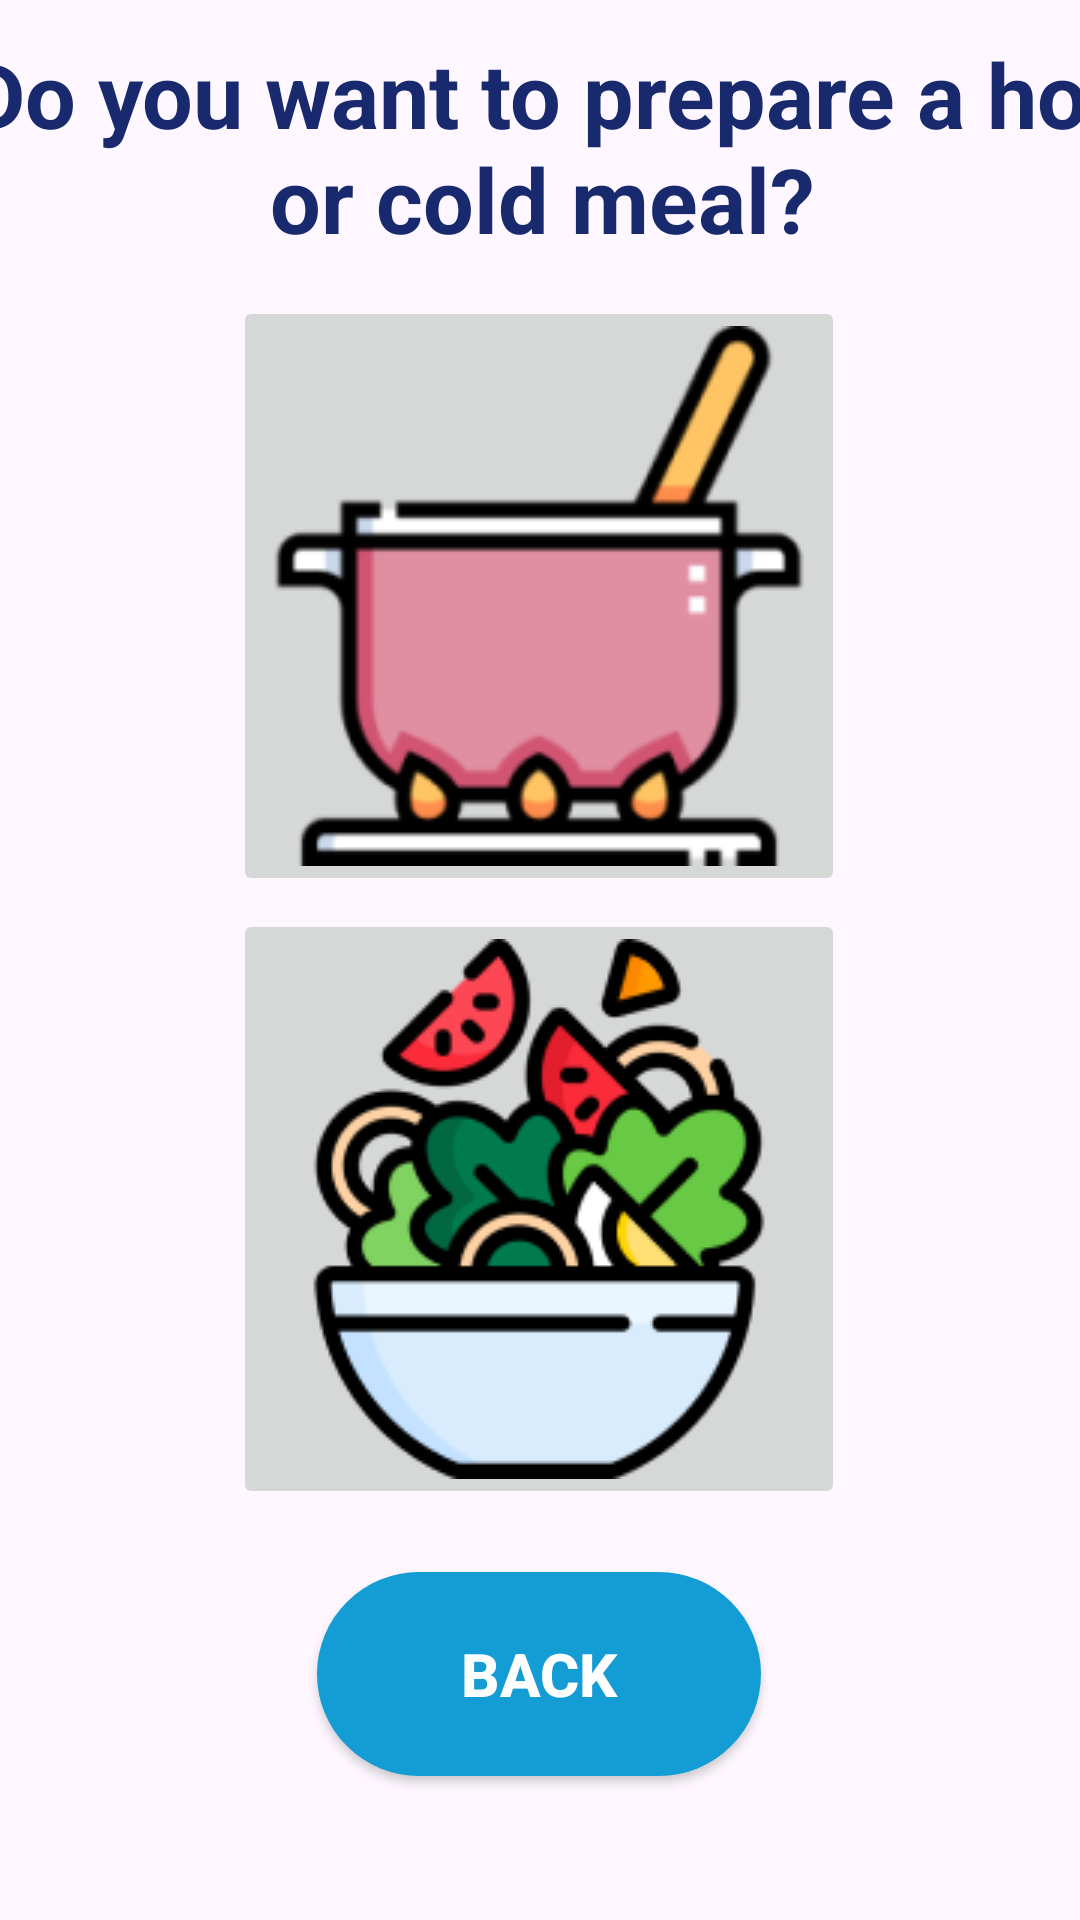

This screen was rendered from an Android layout file. Write that file and the resources it references.
<!-- AndroidManifest.xml: application theme Theme.ProjetAndroid_Recettes -->
<!-- res/layout/chaud_ou_froid.xml -->
<?xml version="1.0" encoding="utf-8"?>
<androidx.constraintlayout.widget.ConstraintLayout xmlns:android="http://schemas.android.com/apk/res/android"
    xmlns:app="http://schemas.android.com/apk/res-auto"
    xmlns:tools="http://schemas.android.com/tools"
    android:layout_width="match_parent"
    android:layout_height="match_parent">

    <androidx.appcompat.widget.AppCompatButton
        android:id="@+id/buttonBack4"
        android:layout_width="148dp"
        android:layout_height="68dp"
        android:layout_marginBottom="48dp"
        android:onClick="onClick"
        android:text="@string/buttonExit"
        style="@style/btnBC"
        android:textSize="20sp"
        app:layout_constraintBottom_toBottomOf="parent"
        app:layout_constraintEnd_toEndOf="parent"
        app:layout_constraintHorizontal_bias="0.498"
        app:layout_constraintStart_toStartOf="parent" />

    <TextView
        android:id="@+id/MealChoice"
        android:layout_width="397dp"
        android:layout_height="89dp"
        android:text="@string/MealChoice"
        android:textSize="30sp"
        android:textColor="@color/bg_primary"
        android:textStyle="bold"
        android:gravity="center"
        app:layout_constraintBottom_toTopOf="@+id/imageBtnHot"
        app:layout_constraintEnd_toEndOf="parent"
        app:layout_constraintHorizontal_bias="0.494"
        app:layout_constraintStart_toStartOf="parent"
        app:layout_constraintTop_toTopOf="parent"
        app:layout_constraintVertical_bias="0.437"
        tools:ignore="TextSizeCheck" />

    <ImageButton
        android:id="@+id/imageBtnHot"
        android:layout_width="wrap_content"
        android:layout_height="wrap_content"
        android:layout_marginTop="88dp"
        android:contentDescription="@string/description_hot_button"
        app:layout_constraintBottom_toTopOf="@+id/imageBtnCold"
        app:layout_constraintEnd_toEndOf="parent"
        app:layout_constraintHorizontal_bias="0.497"
        app:layout_constraintStart_toStartOf="parent"
        app:layout_constraintTop_toTopOf="parent"
        app:layout_constraintVertical_bias="0.715"
        app:srcCompat="@drawable/plat_chaud" />

    <ImageButton
        android:id="@+id/imageBtnCold"
        android:layout_width="wrap_content"
        android:layout_height="wrap_content"
        android:contentDescription="@string/description_cold_button"
        app:layout_constraintBottom_toTopOf="@+id/buttonBack4"
        app:layout_constraintEnd_toEndOf="parent"
        app:layout_constraintHorizontal_bias="0.497"
        app:layout_constraintStart_toStartOf="parent"
        app:layout_constraintTop_toTopOf="parent"
        app:layout_constraintVertical_bias="0.935"
        app:srcCompat="@drawable/plat_froid" />

</androidx.constraintlayout.widget.ConstraintLayout>
<!-- resources referenced by this layout -->
<resources>
  <color name="bg_primary">#182a6d</color>
  <!-- drawable plat_chaud: png bitmap (drawable, 11609 bytes) -->
  <!-- drawable plat_froid: png bitmap (drawable, 17546 bytes) -->
  <string name="MealChoice">Do you want to prepare a hot or cold meal?</string>
  <string name="buttonExit">Back</string>
  <string name="description_cold_button">Cold</string>
  <string name="description_hot_button">Hot</string>
  <style name="btnBC" parent="TextAppearance.AppCompat.Button">
          <item name="android:background">@drawable/btn_bg_blue_c</item>
          <item name="android:textColor">@color/white</item>
          <item name="android:textSize">24sp</item>
          <item name="android:textStyle">bold</item>
      </style>
  <style name="Theme.ProjetAndroid_Recettes" parent="Base.Theme.ProjetAndroid_Recettes" />
  <!-- drawable btn_bg_blue_c (drawable) -->
  <?xml version="1.0" encoding="utf-8"?>
  <selector xmlns:android="http://schemas.android.com/apk/res/android">
      <item android:drawable="@drawable/bg_blue_c_hover" android:state_pressed="true" />
      <item android:drawable="@drawable/bg_blue_c" android:state_pressed="false" />
  </selector>
  <color name="white">#FFFFFF</color>
  <style name="Base.Theme.ProjetAndroid_Recettes" parent="Theme.Material3.DayNight.NoActionBar">
          
          
      </style>
  <!-- drawable bg_blue_c_hover (drawable) -->
  <?xml version="1.0" encoding="utf-8"?>
  <selector xmlns:android="http://schemas.android.com/apk/res/android">
      <item>
          <shape android:shape="rectangle">
              <corners android:radius="50dp" />
              <solid android:color="@color/bg_secondary_hover" />
          </shape>
      </item>
  </selector>
  <!-- drawable bg_blue_c (drawable) -->
  <?xml version="1.0" encoding="utf-8"?>
  <selector xmlns:android="http://schemas.android.com/apk/res/android">
  
          <item>
              <shape android:shape="rectangle">
                  <corners android:radius="50dp" />
                  <solid android:color="@color/bg_secondary" />
                  
              </shape>
          </item>
  </selector>
  <color name="bg_secondary_hover">#078FC6</color>
  <color name="bg_secondary">#149cd4</color>
</resources>
